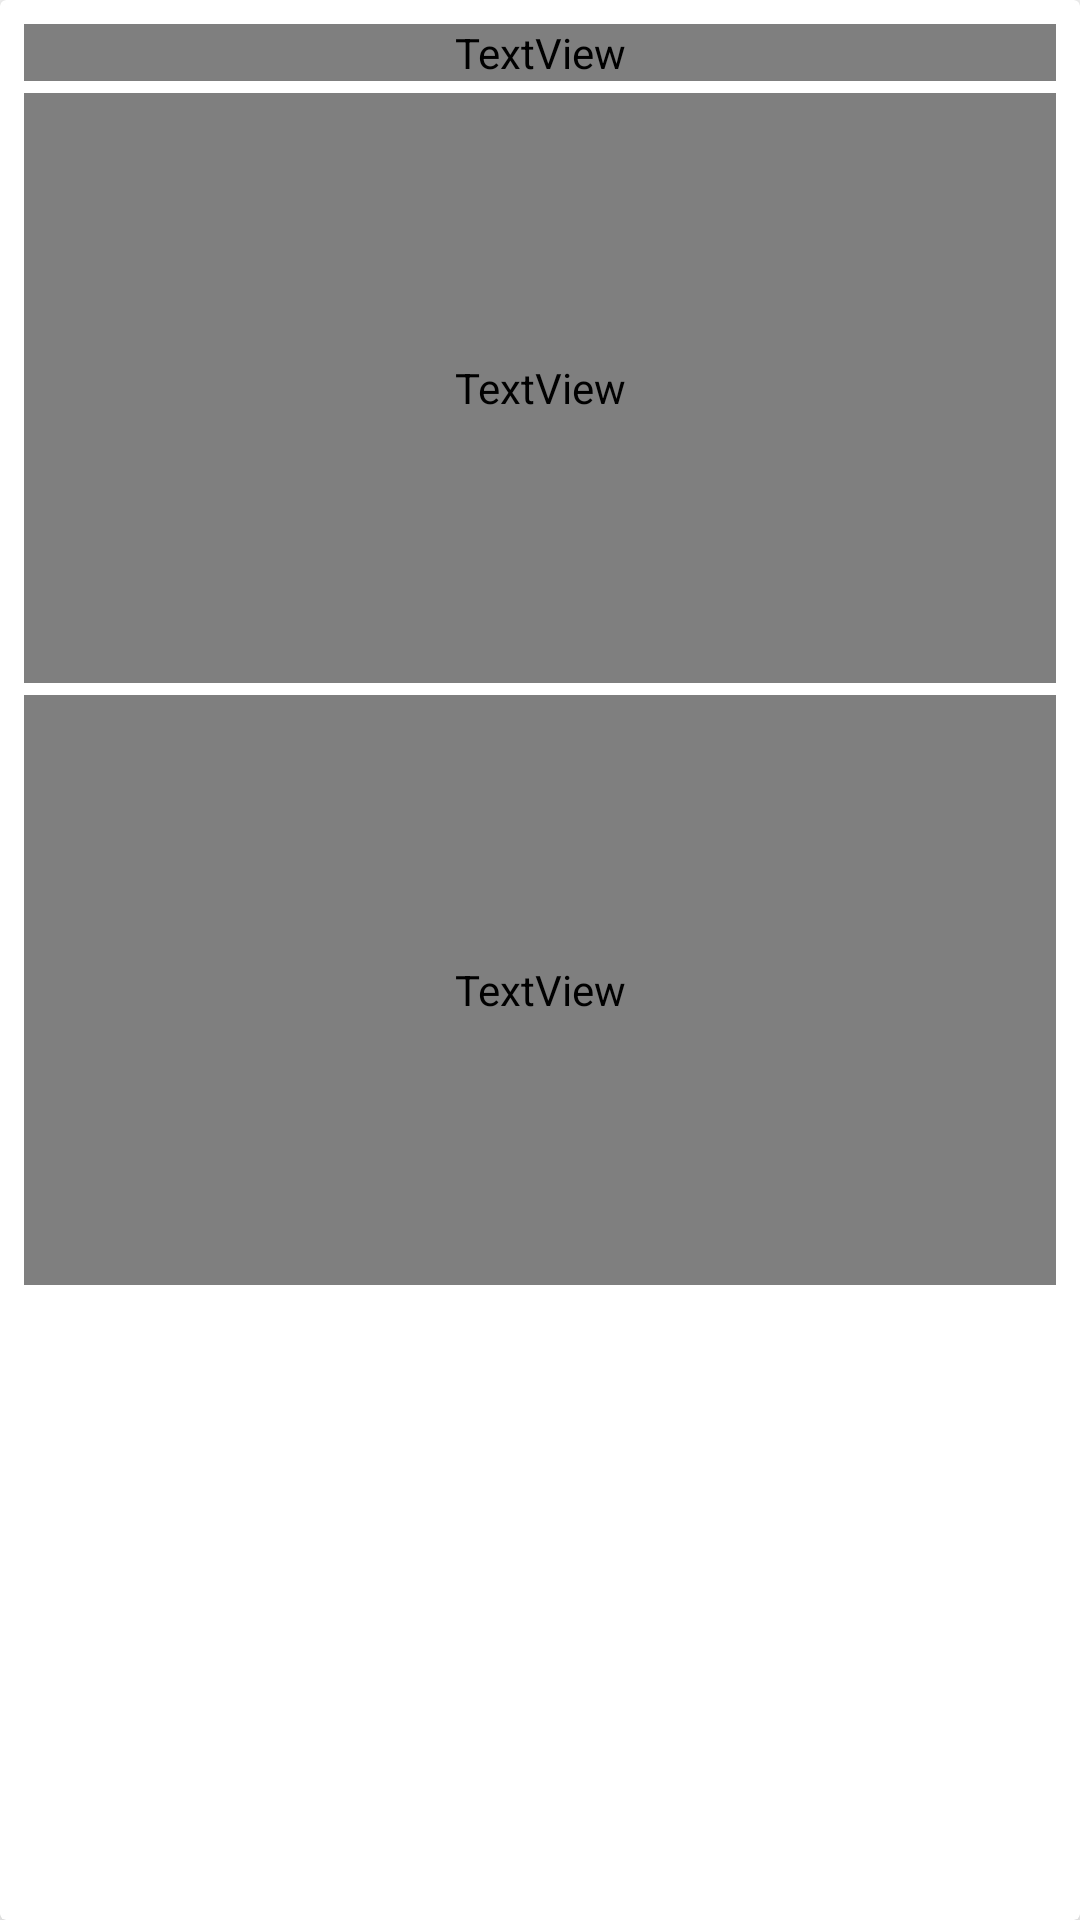

Here is an Android app screen rendered from its layout file. Give the layout XML and the strings, colors and styles it references.
<!-- AndroidManifest.xml: application theme AppTheme -->
<!-- res/layout/trip_card.xml -->
<?xml version="1.0" encoding="utf-8"?>
<androidx.cardview.widget.CardView xmlns:android="http://schemas.android.com/apk/res/android"
    xmlns:app="http://schemas.android.com/apk/res-auto"
    android:layout_width="match_parent"
    android:layout_height="wrap_content"
    android:layout_marginBottom="8dp"
    app:cardElevation="8dp"
    app:cardMaxElevation="8dp"
    app:contentPadding="8dp">

    <LinearLayout
        android:layout_width="match_parent"
        android:layout_height="match_parent"
        android:orientation="vertical">

        <TextView
            android:id="@+id/custName"
            android:layout_width="match_parent"
            android:layout_height="wrap_content"
            android:fontFamily="@font/segoe_ui_bold"
            android:textAlignment="center"
            android:textColor="@color/dark_sea"
            android:textSize="24sp" />

        <TextView
            android:id="@+id/totalPeople"
            android:layout_width="match_parent"
            android:layout_height="wrap_content"
            android:layout_marginTop="4dp"
            android:layout_weight="1"
            android:fontFamily="@font/segoe_ui"
            android:textAlignment="center"
            android:textColor="@color/dark_sea"
            android:textSize="18sp" />

        <TextView
            android:id="@+id/duration"
            android:layout_width="match_parent"
            android:layout_height="wrap_content"
            android:layout_marginTop="4dp"
            android:layout_weight="1"
            android:fontFamily="@font/segoe_ui"
            android:textAlignment="center"
            android:textColor="@color/dark_sea"
            android:textSize="18sp" />

        <TextView
            android:id="@+id/date"
            android:layout_width="match_parent"
            android:layout_height="wrap_content"
            android:layout_marginTop="4dp"
            android:layout_weight="1"
            android:fontFamily="sans-serif-thin"
            android:textAlignment="center"
            android:textColor="@color/dark_sea"
            android:textSize="16sp" />

        <LinearLayout
            android:id="@+id/tripButtons"
            android:layout_width="match_parent"
            android:layout_height="match_parent"
            android:orientation="horizontal"
            android:visibility="gone">

            <Button
                android:id="@+id/startButton"
                android:layout_width="wrap_content"
                android:layout_height="wrap_content"
                android:layout_marginStart="32dp"
                android:layout_marginEnd="32dp"
                android:layout_weight="1"
                android:text="Start Trip"
                android:textAllCaps="false" />

            <Button
                android:id="@+id/cancelButton"
                android:layout_width="wrap_content"
                android:layout_height="wrap_content"
                android:layout_marginStart="32dp"
                android:layout_marginEnd="32dp"
                android:layout_weight="1"
                android:text="Cancel Trip"
                android:textAllCaps="false" />
        </LinearLayout>
    </LinearLayout>

</androidx.cardview.widget.CardView>
<!-- resources referenced by this layout -->
<resources>
  <color name="dark_sea">#347667</color>
  <style name="AppTheme" parent="Theme.MaterialComponents.Light.NoActionBar">
          
          <item name="colorPrimary">@color/dark_sea</item>
          <item name="colorPrimaryDark">@color/colorPrimaryDark</item>
          <item name="colorAccent">@color/colorAccent</item>
      </style>
  <color name="colorPrimaryDark">#299BED</color>
  <color name="colorAccent">#03DAC5</color>
</resources>
